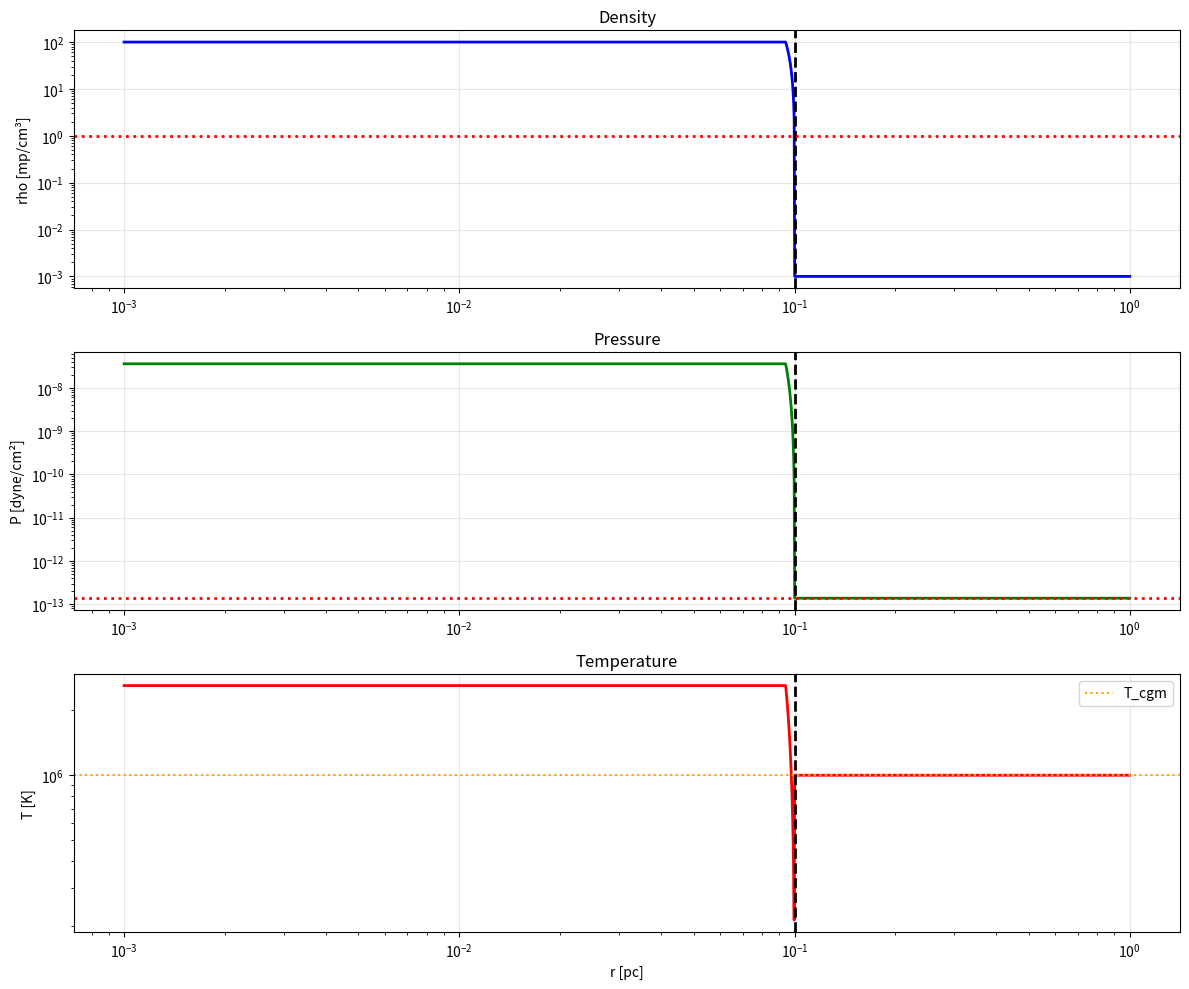

Reproduce this figure in Python. (Note: this script raises an exception after producing the figure.)
import numpy as np
import matplotlib.pyplot as plt
import os

#Constants
G       = 6.67e-8       #cm^3/g/s^2
kB      = 1.38e-16      #erg/K
mp      = 1.67e-24      #g
kpc     = 3.086e21      #cm
pc      = 3.086e18      #cm
Msun    = 1.989e33      #g
mu      = 1.0
s_yr    = 3.154e7       #s
# K       = 2.91e28       #g^(-2/3)cm^4s^(-2)
gamma   = 5.0/3.0       #Polytropic index
gm1     = gamma-1

#Code Units
L_code  = 1.0*pc        #cm
v_code  = 1e8            #cm/s
rho_code= 1.0*mp         #g/cm^3

M_code  = rho_code*L_code**3
t_code  = L_code/v_code
P_code  = rho_code*v_code**2
T_code  = (mu*mp/kB)*(v_code**2)
#Parameters
v_bh    = 1000*1e5                  #cm/s
M_bh    = 2e7*Msun                  #g
R_bondi = 2*G*M_bh/(v_bh**2)        #cm
epsilon = 0.1*R_bondi               #cm
rho_vir = mp                        #g/cm^3
rho_cgm = 1e-3*mp                   #g/cm^3
T_cgm   = 1e6                       #K
cs_cgm  = np.sqrt(kB*T_cgm/(mu*mp))
P_cgm   = rho_cgm*kB*T_cgm/(mu*mp)
P_ram   = rho_cgm*(v_bh**2)

#Calculate Virial Temp at 1kpc
r_vir   = 0.5*kpc                   #cm          

# #Calculate Polytropic Constant
# K = ((rho_cgm*(cs_cgm**2))/(rho_vir**(gamma)))
# # print(f"Polytropic Constant = {K:.2e}")
# #Calculate Temperature
# T_vir = K*mu*mp*(rho_vir**(gm1))/kB

# #Outflow Parameters
# v_wind  = 1e2*1e5       #cm/s
# R0      = 0.25*kpc
# t_sys   = 70*1e6*s_yr   #s
# eta     = 0.1
# M_dot_w = ((v_bh**2)*4*np.pi*(R0**2)*rho_cgm)/(v_wind)
# Rinj    = 50*pc

# Bubble Parameters
n_b         = 1.0
rho_b       = n_b*mu*mp
# K_b         = P_cgm/(rho_b**gamma)
K_b         = P_ram/(rho_b**gamma)
r_b         = 0.1*pc
#Inner bubble parameters
n_c         = 1e2
rho_c       = n_c*mu*mp

# Calculate bubble density
def phi(r):
    return (-1*G*M_bh)/np.sqrt(r**2+epsilon**2)

def rho_poly(r):
    phi_b, phi_r = phi(r_b), phi(r)
    rhs = np.power(rho_b, gm1) - (gm1 / (gamma * K_b)) * (phi_r - phi_b)
    rho = np.zeros_like(r)
    rho[rhs > 0] = np.power(rhs[rhs > 0], 1/gm1)
    return rho

# =============================================================================
# FIND r_cap WHERE ρ_env(r_cap) = ρ_cap
# =============================================================================
def r_crossing(r):
    rho_r = rho_poly(r)

    # Find crossing
    diff = rho_r - rho_c
    crossings = np.where(np.diff(np.sign(diff)))[0]

    if len(crossings) > 0:
        i_cross = crossings[0]
        # Linear interpolation
        frac = (rho_c - rho_r[i_cross]) / (rho_r[i_cross+1] - rho_r[i_cross])
        r_cap = r[i_cross] + frac * (r[i_cross+1] - r[i_cross])
        print(f"r_cap               = {r_cap:.2e} cm \t\t = {r_cap/L_code:.2e} L_code")
    else:
        print("No crossing! Check rho_env max vs rho_cap")
        r_cap = 0
    return r_cap










print("="*10,"Code Units","="*90)
print(f"Code Length         = {L_code:.2e} cm \t\t = {L_code/kpc:.2e} kpc")
print(f"Code Mass           = {M_code:.2e} g \t\t = {M_code/Msun:.2e} Msun")
print(f"Code Time           = {t_code:.2e} s \t\t = {t_code/(1e6*s_yr):.2e} Myr")
print(f"Code Density        = {rho_code:.2e} g/cm^3 \t\t = {rho_code/mp:.2e} mp/cm^3")
print(f"Code Velocity       = {v_code:.2e} cm/s \t\t = {v_code/1e5:.2e} km/s")
print(f"Code Temperature    = {T_code:.2e} K")
print(f"Code Pressure       = {P_code:.2e} dyne/cm^2")
# print(f"Code Pressure1    = {P_code1:.2e} dyne/cm^2")
#Calculate constants in code units
G_code  = G*(rho_code*t_code**2)
Kb_code  = K_b*((rho_code**gamma)/P_code)
# Kc_code  = K_c*((rho_code**gamma)/P_code)


print("="*10,"Constants in Code Units","="*77)
print(f"G                   = {G:.2e}cm^3/g/s^2 \t = {G_code:.2e} G_code")
# print(f"K                   = {K:.2e} K_cgs \t\t = {K_code:.2e} K_code")

#Calculate Parameters in code units
print("="*10,"BH Parameters in Code Units","="*76)
# print(f"Virial Radius       = {r_vir:.2e} cm \t\t = {r_vir/L_code:.2e} L_code")
# print(f"Virial Density      = {rho_vir:.2e} g/cm^3 \t\t = {rho_vir/rho_code:.2e} rho_code")
# print(f"Virial Temp         = {T_vir:.2e} K \t\t = {T_vir/T_code:.2e} T_code")
print(f"Black Hole Mass     = {M_bh:.2e} g \t\t = {M_bh/M_code:.2e} M_code")
print(f"Black Hole Vel      = {v_bh:.2e} cm/s \t\t = {v_bh/v_code:.2e} v_code")
print(f"Bondi Radius        = {R_bondi:.2e} cm \t\t = {R_bondi/L_code:.2e} L_code")
print(f"Epsilon             = {epsilon:.2e} cm \t\t = {epsilon/L_code:.2e} L_code")
print(f"CGM Density         = {rho_cgm:.2e} g/cm^3 \t\t = {rho_cgm/rho_code:.2e} rho_code")
print(f"CGM Temp            = {T_cgm:.2e} K \t\t = {T_cgm/T_code:.2e} T_code")
print(f"CGM Sound Speed     = {cs_cgm:.2e} cm/s \t\t = {cs_cgm/v_code:.2e} v_code")
print(f"CGM Pressure        = {P_cgm:.2e} dyne/cm^2 \t = {P_cgm/P_code:.2e} P_code")

print("="*10,"Bubble parameters in Code Units","="*77)
print(f"r_b                 = {r_b:.2e} cm \t\t = {r_b/L_code:.2e} L_code")
print(f"rho_b               = {rho_b:.2e} g/cm^3 \t\t = {rho_b/rho_code:.2e} rho_code")
print(f"K_b                 = {K_b:.2e} dyne/cm^2 \t = {Kb_code:.2e} K_code")

# print(f"r_cap               = {r_cap:.2e} cm \t\t = {r_cap/L_code:.2e} L_code")
print(f"rho_c               = {rho_c:.2e} g/cm^3 \t\t = {rho_c/rho_code:.2e} rho_code")


# print("="*10,"Outflow Parameters in Code Units","="*76)
# print(f"Outflow Velocity    = {v_wind:.2e} cm/s \t\t = {v_wind/v_code:.2e} v_code")
# print(f"Outflow M_dot       = {M_dot_w*s_yr/Msun:.2e} Msun/yr \t\t = {(M_dot_w*t_code)/M_code:.2e} M_code/t_code")
# print(f"Injection radius    = {Rinj:.2e} cm \t\t = {Rinj/L_code:.2e} L_code")


# =============================================================================
# PIECEWISE DENSITY
# =============================================================================
r_plot = np.logspace(np.log10(1e-3*pc), np.log10(pc), 2000)
r_cap = r_crossing(r_plot)

def dens(r):
    """rho(r): polytrope until r_cap, then flat core, then CGM"""
    rho_out = np.zeros_like(r)
    mask = r<r_cap
    mask2 = (r >= r_cap) & (r < r_b)
    # Core: ρ = rho_c for r<r_cap
    rho_out[mask] = rho_c 
    #envelope: polytrope for r_cap ≤ r < r_b
    rho_out[mask2] = rho_poly(r[mask2])   
    # CGM: r ≥ r_b
    rho_out[r >= r_b] = rho_cgm
    return rho_out

# rho_total = dens(r_plot)

def bubble_mass(r):
    rho_vals = dens(r)
    M_b = 4*np.pi*np.trapezoid(r**2*rho_vals, r)
    return M_b

def pressure(r):
    pres_out = np.zeros_like(r)
    mask = r < r_cap
    mask2 = (r >= r_cap) & (r < r_b)
    #Core: P = P_c for r<r_cap
    pres_out[mask] = K_b*(rho_c**gamma)
    # Envelope: polytrope for r_cap ≤ r < r_b  
    pres_out[mask2] = K_b*np.power(rho_poly(r[mask2]),gamma)
    # CGM: r ≥ r_b
    pres_out[r >= r_b] = P_cgm
    
    return pres_out
    # if r < r_cap:
    #     return K_b * np.power(rho_c, gamma)
    # elif r_cap <= r < r_b:
    #     return K_b * np.power(rho_poly(r), gamma)
    # else:
    #     return P_cgm

def temperature(r):
    return (pressure(r)*mu*mp)/(dens(r)*kB)



M_b = bubble_mass(r_plot)
print("="*10,"Inner bubble parameters","="*77)

# print(f"(r_cap) = {r_cap:.2e} cm \t\t = {r_cap/L_code:.2e} L_code")
# print(f"rho_c = {rho_c:.2e} g/cm^3 \t\t = {rho_c/rho_code:.2e} rho_code")
print(f"M_b  = {M_b/Msun:.2e} Msun \t\t = {M_b/M_code:.2e} M_code")



print("="*112)
# =============================================================================
# PLOT
# =============================================================================
fig, axes = plt.subplots(3, 1, figsize=(12, 10))

# Density
axes[0].loglog(r_plot/pc, dens(r_plot)/mp, 'b-', lw=2)
axes[0].axvline(r_b/pc, ls='--', c='k', lw=2)
axes[0].axhline(rho_b/mp, ls=':', c='r', lw=2)
axes[0].set_title('Density') 
axes[0].set_ylabel('rho [mp/cm³]')
axes[0].grid(True, alpha=0.3)

# Pressure  
axes[1].loglog(r_plot/pc, pressure(r_plot), 'g-', lw=2)
axes[1].axvline(r_b/pc, ls='--', c='k', lw=2)
axes[1].axhline(P_cgm, ls=':', c='r', lw=2)
axes[1].set_title('Pressure')
axes[1].set_ylabel('P [dyne/cm²]')
axes[1].grid(True, alpha=0.3)
# Mass
# axes[1,1].semilogx(r_int[:-1]/pc, M_enc/Msun, 'm-', lw=2)
# axes[1,1].axvline(r_b/pc, ls='--', c='k', lw=2)
# axes[1,1].axhline(M_b/Msun, ls=':', c='r', lw=2)
# axes[1,1].set_xlabel('r [pc]'); axes[1,1].set_ylabel('M_enc [Msun]')
# axes[1,1].set_title('Enclosed Mass'); axes[1,1].grid(True, alpha=0.3)
# Temperature
axes[2].loglog(r_plot/pc, temperature(r_plot), 'r-', lw=2)
axes[2].axvline(r_b/pc, ls='--', c='k', lw=2)
axes[2].axhline(T_cgm, ls=':', c='orange', label='T_cgm')
axes[2].set_xlabel('r [pc]')
axes[2].set_ylabel('T [K]')
axes[2].set_title('Temperature')
axes[2].grid(True, alpha=0.3)
axes[2].legend()

# # Mass
# axes[1,1].semilogx(r_int[:-1]/pc, M_enc/Msun, 'm-', lw=2)
# axes[1,1].axvline(r_b/pc, ls='--', c='k', lw=2)
# axes[1,1].axhline(M_b/Msun, ls=':', c='r', lw=2)
# axes[1,1].set_xlabel('r [pc]'); axes[1,1].set_ylabel('M_enc [Msun]')
# axes[1,1].set_title('Enclosed Mass'); axes[1,1].grid(True, alpha=0.3)

# plt.suptitle(f'Polytropic Bubble: ρ(r_b)={rho_b/mp:.0f} mp/cm³, M_b={M_b_Msun:.0f} Msun', fontsize=14)
plt.tight_layout()
script_dir = os.path.dirname(os.path.abspath(__file__))
# filename = os.path.join(script_dir, 'bubble_full_cgm.png')
filename = os.path.join(script_dir, 'bubble_full_ram.png')
plt.savefig(filename, dpi=150, bbox_inches='tight')
plt.show()
